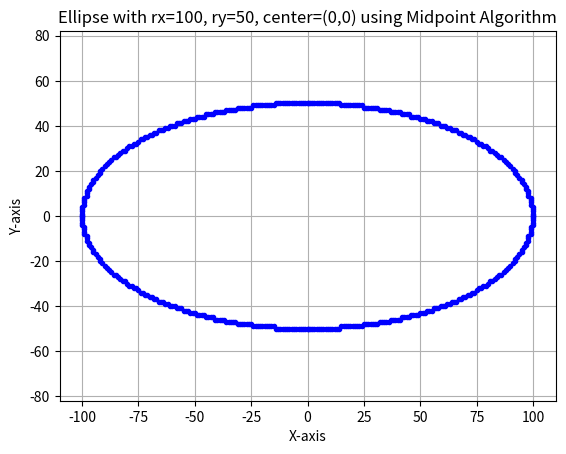

The matplotlib source for this figure:
import matplotlib.pyplot as plt
def plot_ellipse_points(xc,yc,x,y,xes, yess):
    pts=[
        (x+xc, y+yc),
        (-x+xc, y+yc),
        (x+xc, -y+yc),
        (-x+xc, -y+yc)
    ]
    for px,py in pts:
        xes.append(px)
        yess.append(py)

def ellipse_midpoint(rx, ry, xc=0, yc=0):
    rx2 =rx * rx
    ry2 =ry * ry
    x = 0
    y = ry
    xes,yes = [],[]

    # Initial decision parameter of region 1
    p1 = ry2 - (rx2 * ry) + (0.25 * rx2)
    plot_ellipse_points(xc,yc,x,y,xes,yes)

    while (2 * ry2 * x) < (2 * rx2 * y):
        x += 1
        if p1 < 0:
            p1 = p1 + (2 * ry2 * x) + ry2
        else:
            y -= 1
            p1 = p1 + (2 * ry2 * x) - (2 * rx2 * y) + ry2
        plot_ellipse_points(xc,yc,x,y,xes,yes)
    # Initial decision parameter of region 2
    p2 = (ry2 * (x + 0.5) ** 2) + (rx2 * (y - 1) ** 2) - (rx2 * ry2)
    while y > 0:
        y -= 1
        if p2 > 0:
            p2 = p2 - (2 * rx2 * y) + rx2
        else:
            x += 1
            p2 = p2 + (2 * ry2 * x) - (2 * rx2 * y) + rx2
        plot_ellipse_points(xc,yc,x,y,xes,yes)
    return xes, yes

def plot_midpoint_ellipse(rx, ry, xc=0, yc=0):
    xes, yes = ellipse_midpoint(rx, ry, xc, yc)
    plt.figure()
    plt.plot(xes, yes, 'b.')
    plt.title(f'Ellipse with rx={rx}, ry={ry}, center=({xc},{yc}) using Midpoint Algorithm')
    plt.xlabel('X-axis')
    plt.ylabel('Y-axis')
    plt.axis('equal')
    plt.grid()
    plt.show()

plot_midpoint_ellipse(100, 50, 0, 0)